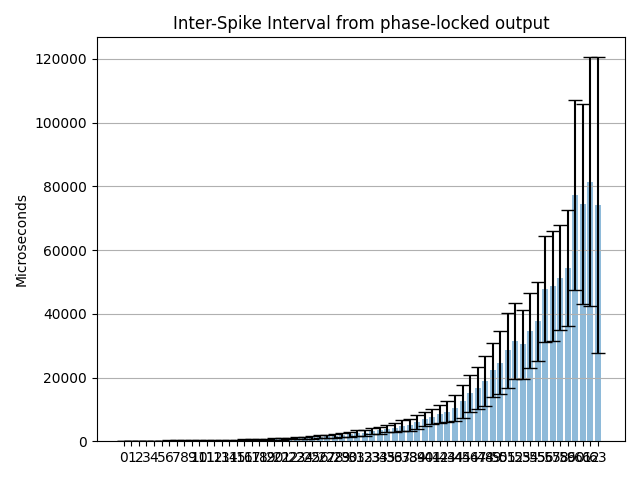

Source data for this figure (header and first rows):
Channel address; ISI mean (us); ISI mean std (us); Estimated freq. (Hz)
0; 50.13; 6.497; 19948
1; 50.55; 9.9; 19782
2; 85.73; 26.11; 11664
3; 92.63; 31.69; 10795
4; 115.8; 52.63; 8633
5; 145.9; 63.99; 6854
6; 211.5; 62.23; 4728
7; 219.6; 57.65; 4554
8; 239.2; 45.32; 4181
9; 244.8; 39.89; 4086
10; 249.8; 36.74; 4004
11; 251; 36.68; 3984
12; 253.8; 43.13; 3940
13; 256.5; 47.96; 3898
14; 280.5; 81; 3565
15; 338.3; 119.8; 2956
16; 423.8; 149; 2360
17; 540.2; 190.2; 1851
18; 566.8; 187.4; 1764
19; 638.2; 207.7; 1567
20; 726; 233.2; 1377
21; 802.3; 269; 1246
22; 857.6; 278.2; 1166
23; 997.2; 326.7; 1003
24; 1084; 354.8; 922.6
25; 1212; 391.8; 824.8
26; 1400; 458.9; 714.1
27; 1542; 514.6; 648.7
28; 1670; 583.3; 598.7
29; 1932; 712.4; 517.7
30; 2138; 770; 467.6
31; 2526; 892.4; 395.9
32; 2729; 953.2; 366.5
33; 3240; 1061; 308.6
34; 3475; 1045; 287.8
35; 3979; 1169; 251.3
36; 4319; 1503; 231.5
37; 4831; 1711; 207
38; 5175; 1917; 193.2
39; 6023; 2152; 166
40; 6992; 2174; 143
41; 7734; 2341; 129.3
42; 8541; 2728; 117.1
43; 9209; 3297; 108.6
44; 10553; 4098; 94.76
45; 12513; 5168; 79.92
46; 15129; 5825; 66.1
47; 16722; 6531; 59.8
48; 18939; 7817; 52.8
49; 22380; 8524; 44.68
50; 24710; 9744; 40.47
51; 28521; 11656; 35.06
52; 31455; 11813; 31.79
53; 30449; 10818; 32.84
54; 34762; 11912; 28.77
55; 37648; 12322; 26.56
56; 47677; 16635; 20.97
57; 48742; 17201; 20.52
58; 51316; 16397; 19.49
59; 54486; 18226; 18.35
... 4 more rows
